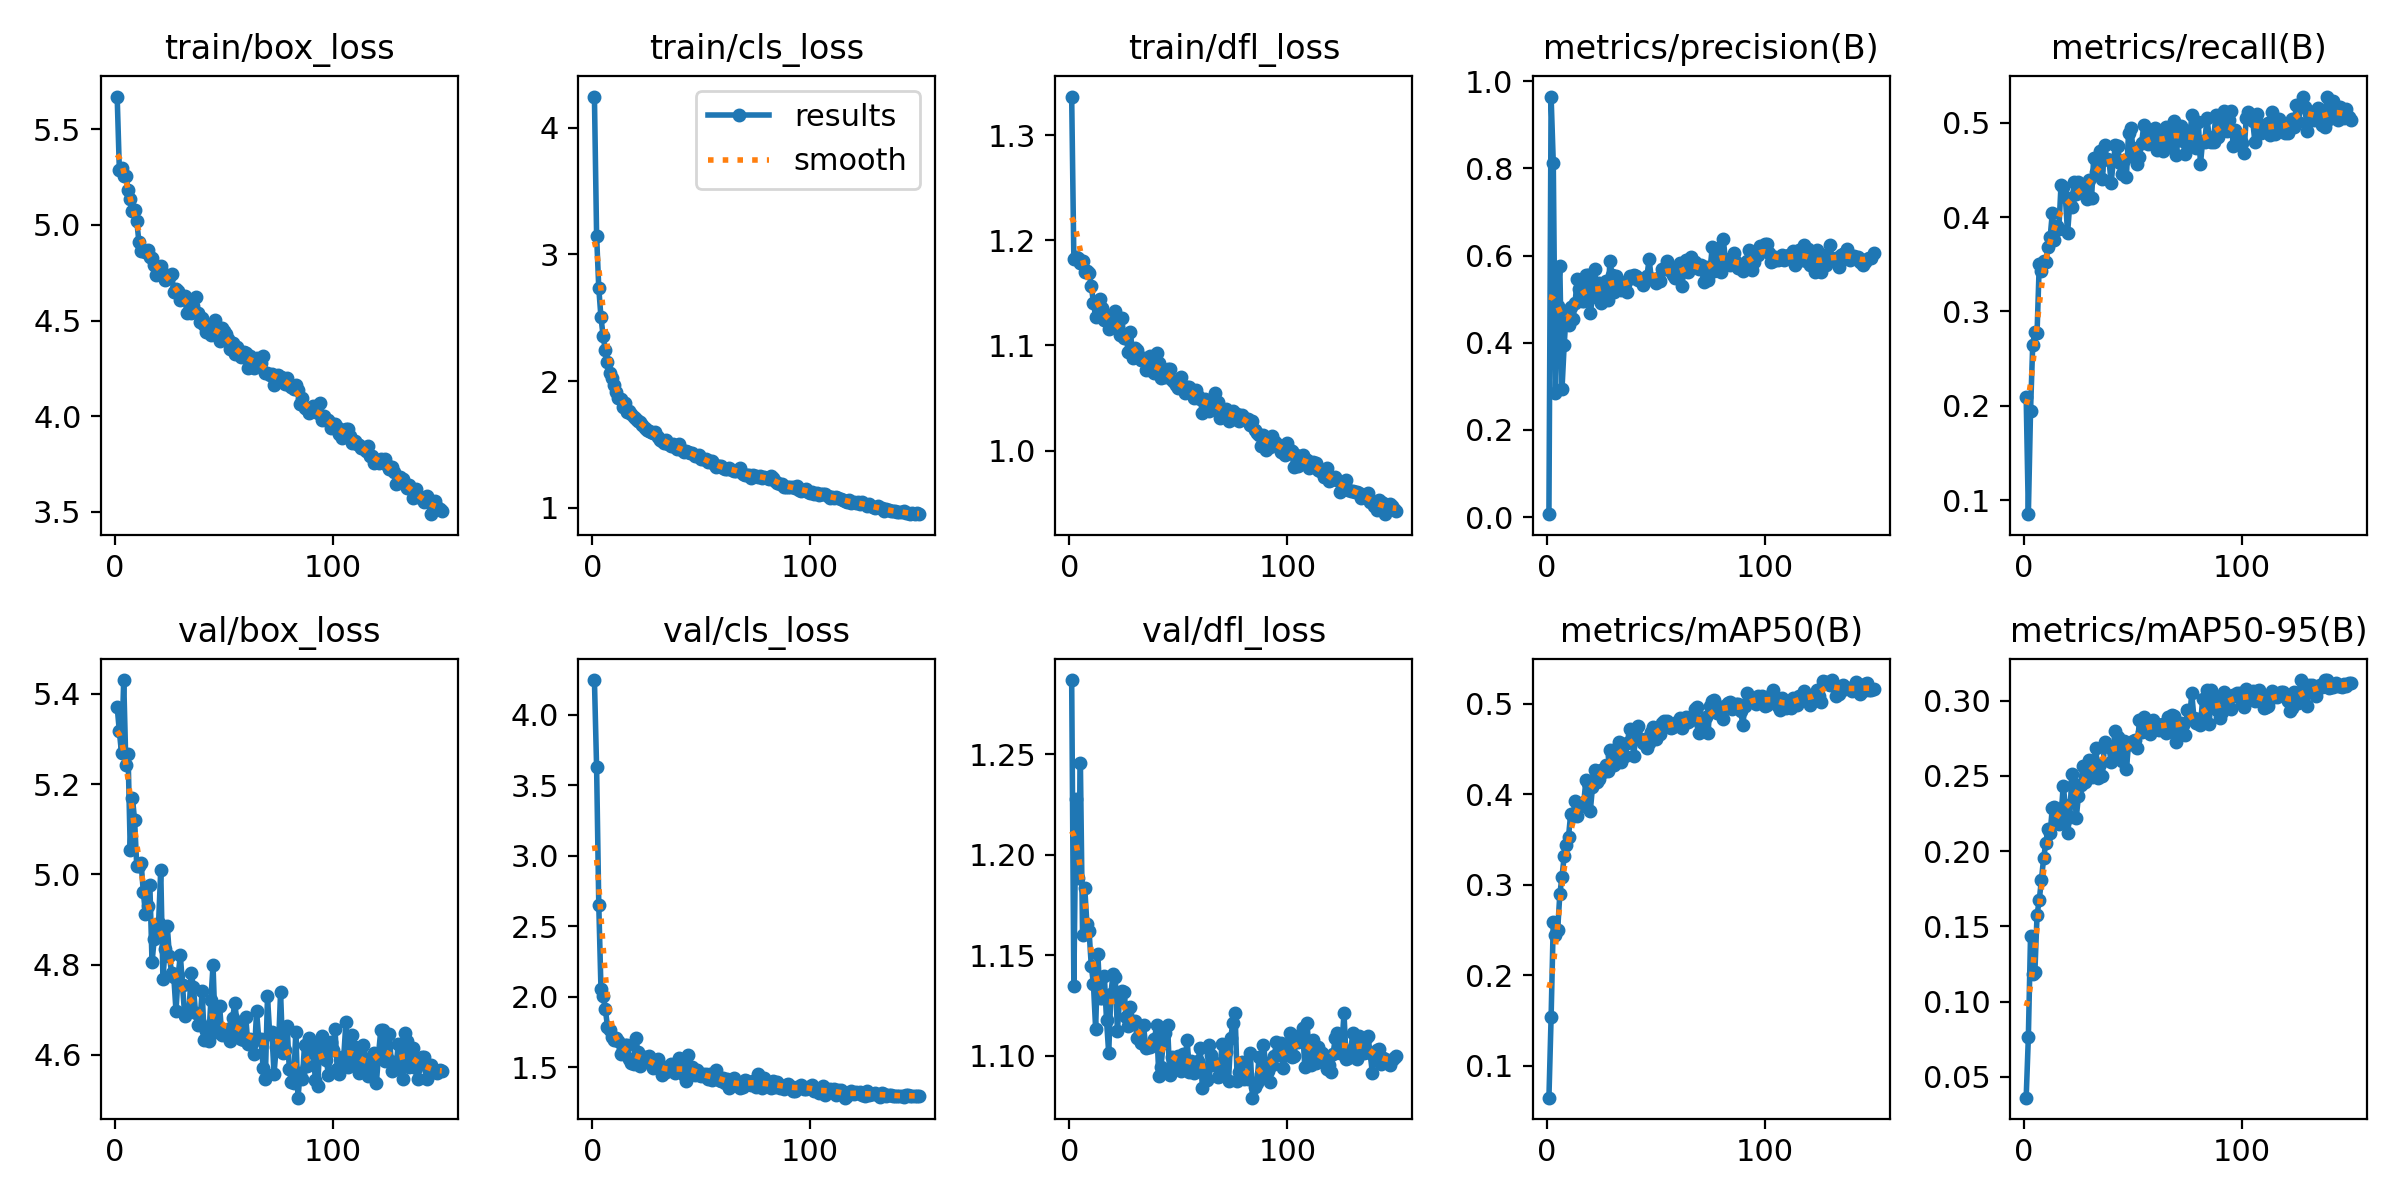

The table this chart was drawn from, first rows:
epoch, time, train/box_loss, train/cls_loss, train/dfl_loss, metrics/precision(B), metrics/recall(B), metrics/mAP50(B), metrics/mAP50-95(B), val/box_loss, val/cls_loss, val/dfl_loss, lr/pg0, lr/pg1, lr/pg2
1, 27.67, 5.671, 4.245, 1.337, 0.00688, 0.2092, 0.06471, 0.0361, 5.371, 4.246, 1.287, 0.0003613, 0.0003613, 0.0003613
2, 56.03, 5.287, 3.147, 1.182, 0.9648, 0.08507, 0.1535, 0.07628, 5.316, 3.627, 1.135, 0.0007268, 0.0007268, 0.0007268
3, 84.06, 5.299, 2.734, 1.184, 0.8125, 0.1945, 0.2587, 0.1435, 5.268, 2.651, 1.228, 0.001087, 0.001087, 0.001087
4, 111.6, 5.255, 2.503, 1.184, 0.2848, 0.2644, 0.245, 0.1185, 5.43, 2.057, 1.189, 0.001089, 0.001089, 0.001089
5, 140, 5.257, 2.356, 1.178, 0.4851, 0.2783, 0.2498, 0.1199, 5.241, 2.006, 1.245, 0.001082, 0.001082, 0.001082
6, 184.5, 5.184, 2.243, 1.18, 0.5769, 0.2775, 0.2894, 0.1578, 5.266, 1.915, 1.16, 0.001074, 0.001074, 0.001074
7, 212.4, 5.135, 2.149, 1.17, 0.2935, 0.3503, 0.3092, 0.1675, 5.054, 1.785, 1.183, 0.001067, 0.001067, 0.001067
8, 240, 5.071, 2.061, 1.171, 0.3948, 0.3426, 0.3315, 0.1809, 5.17, 1.762, 1.165, 0.00106, 0.00106, 0.00106
9, 267.4, 5.079, 2.024, 1.169, 0.4725, 0.3534, 0.3442, 0.1953, 5.12, 1.712, 1.162, 0.001052, 0.001052, 0.001052
10, 294.9, 5.019, 1.969, 1.157, 0.441, 0.3525, 0.3534, 0.2054, 5.017, 1.695, 1.145, 0.001045, 0.001045, 0.001045
11, 322.2, 4.909, 1.91, 1.14, 0.4826, 0.3682, 0.3788, 0.2147, 5.018, 1.707, 1.136, 0.001038, 0.001038, 0.001038
12, 349.6, 4.865, 1.869, 1.127, 0.4536, 0.3787, 0.3763, 0.2119, 5.024, 1.686, 1.113, 0.00103, 0.00103, 0.00103
13, 377.1, 4.87, 1.858, 1.136, 0.492, 0.4043, 0.3923, 0.2288, 4.961, 1.592, 1.151, 0.001023, 0.001023, 0.001023
14, 404.8, 4.856, 1.797, 1.144, 0.5455, 0.3761, 0.3763, 0.2293, 4.912, 1.633, 1.129, 0.001016, 0.001016, 0.001016
15, 432.7, 4.867, 1.826, 1.136, 0.5231, 0.3906, 0.3899, 0.2234, 4.929, 1.661, 1.129, 0.001008, 0.001008, 0.001008
16, 460, 4.832, 1.752, 1.124, 0.4956, 0.3878, 0.3876, 0.2181, 4.977, 1.658, 1.14, 0.001001, 0.001001, 0.001001
17, 488.8, 4.825, 1.763, 1.127, 0.4967, 0.4343, 0.3911, 0.2233, 4.805, 1.561, 1.118, 0.0009937, 0.0009937, 0.0009937
18, 516.4, 4.789, 1.737, 1.116, 0.5561, 0.4323, 0.4164, 0.2434, 4.856, 1.528, 1.101, 0.0009863, 0.0009863, 0.0009863
19, 543.9, 4.736, 1.714, 1.12, 0.5547, 0.4219, 0.4126, 0.2305, 4.879, 1.526, 1.131, 0.000979, 0.000979, 0.000979
20, 573.4, 4.772, 1.698, 1.121, 0.4681, 0.3827, 0.382, 0.2123, 4.891, 1.705, 1.141, 0.0009717, 0.0009717, 0.0009717
21, 616.6, 4.786, 1.686, 1.132, 0.5049, 0.4139, 0.4081, 0.2228, 5.01, 1.605, 1.139, 0.0009643, 0.0009643, 0.0009643
22, 644.6, 4.746, 1.676, 1.123, 0.5697, 0.4109, 0.4275, 0.2512, 4.768, 1.506, 1.112, 0.000957, 0.000957, 0.000957
23, 672.5, 4.712, 1.657, 1.11, 0.5184, 0.4375, 0.4135, 0.2445, 4.835, 1.543, 1.128, 0.0009497, 0.0009497, 0.0009497
24, 700.2, 4.733, 1.632, 1.126, 0.5372, 0.4247, 0.417, 0.2223, 4.885, 1.575, 1.132, 0.0009424, 0.0009424, 0.0009424
25, 731, 4.725, 1.612, 1.107, 0.4915, 0.4369, 0.4269, 0.2369, 4.818, 1.546, 1.132, 0.000935, 0.000935, 0.000935
26, 850.2, 4.743, 1.606, 1.108, 0.5103, 0.4266, 0.4249, 0.244, 4.78, 1.58, 1.119, 0.0009277, 0.0009277, 0.0009277
27, 877.5, 4.649, 1.596, 1.094, 0.5412, 0.4311, 0.4324, 0.2568, 4.772, 1.558, 1.115, 0.0009204, 0.0009204, 0.0009204
28, 905.1, 4.667, 1.592, 1.113, 0.4985, 0.434, 0.4258, 0.2462, 4.697, 1.492, 1.124, 0.000913, 0.000913, 0.000913
29, 932.3, 4.652, 1.6, 1.088, 0.5868, 0.4195, 0.4487, 0.2498, 4.777, 1.505, 1.117, 0.0009057, 0.0009057, 0.0009057
30, 961.7, 4.606, 1.558, 1.097, 0.5559, 0.4393, 0.4425, 0.2609, 4.821, 1.559, 1.117, 0.0008984, 0.0008984, 0.0008984
31, 989.2, 4.616, 1.537, 1.095, 0.5172, 0.42, 0.4323, 0.2492, 4.754, 1.518, 1.109, 0.000891, 0.000891, 0.000891
32, 1017, 4.626, 1.529, 1.089, 0.5541, 0.4629, 0.4507, 0.2585, 4.686, 1.442, 1.109, 0.0008837, 0.0008837, 0.0008837
33, 1039, 4.54, 1.514, 1.086, 0.5419, 0.4474, 0.4577, 0.2686, 4.698, 1.482, 1.106, 0.0008764, 0.0008764, 0.0008764
34, 1061, 4.604, 1.537, 1.088, 0.5211, 0.4497, 0.4358, 0.2486, 4.7, 1.469, 1.115, 0.000869, 0.000869, 0.000869
35, 1084, 4.54, 1.505, 1.076, 0.5235, 0.47, 0.4431, 0.2579, 4.782, 1.478, 1.104, 0.0008617, 0.0008617, 0.0008617
36, 1106, 4.578, 1.486, 1.077, 0.5347, 0.4407, 0.4425, 0.2502, 4.749, 1.523, 1.104, 0.0008544, 0.0008544, 0.0008544
37, 1133, 4.625, 1.5, 1.09, 0.5172, 0.4762, 0.4571, 0.2723, 4.692, 1.478, 1.104, 0.000847, 0.000847, 0.000847
38, 1160, 4.538, 1.476, 1.075, 0.5532, 0.4619, 0.4726, 0.2699, 4.666, 1.462, 1.106, 0.0008397, 0.0008397, 0.0008397
39, 1187, 4.492, 1.462, 1.073, 0.5478, 0.4609, 0.461, 0.2694, 4.671, 1.471, 1.108, 0.0008324, 0.0008324, 0.0008324
40, 1216, 4.514, 1.504, 1.092, 0.5564, 0.4367, 0.4426, 0.2594, 4.741, 1.563, 1.115, 0.000825, 0.000825, 0.000825
41, 1244, 4.476, 1.46, 1.083, 0.5531, 0.4592, 0.4726, 0.2677, 4.632, 1.487, 1.09, 0.0008177, 0.0008177, 0.0008177
42, 1272, 4.438, 1.44, 1.069, 0.5446, 0.4762, 0.4752, 0.28, 4.652, 1.443, 1.095, 0.0008104, 0.0008104, 0.0008104
43, 1302, 4.446, 1.449, 1.077, 0.5474, 0.4753, 0.4615, 0.276, 4.631, 1.405, 1.106, 0.000803, 0.000803, 0.000803
44, 1329, 4.427, 1.443, 1.07, 0.5329, 0.4571, 0.4571, 0.2635, 4.721, 1.59, 1.111, 0.0007957, 0.0007957, 0.0007957
45, 1356, 4.475, 1.429, 1.078, 0.5468, 0.4458, 0.4615, 0.2598, 4.798, 1.494, 1.115, 0.0007884, 0.0007884, 0.0007884
46, 1384, 4.504, 1.432, 1.077, 0.5541, 0.4603, 0.4511, 0.2731, 4.657, 1.501, 1.09, 0.000781, 0.000781, 0.000781
47, 1412, 4.427, 1.409, 1.067, 0.5913, 0.4431, 0.4566, 0.2546, 4.651, 1.448, 1.099, 0.0007737, 0.0007737, 0.0007737
48, 1440, 4.391, 1.412, 1.065, 0.5471, 0.4893, 0.4693, 0.2711, 4.709, 1.482, 1.097, 0.0007664, 0.0007664, 0.0007664
49, 1469, 4.459, 1.413, 1.062, 0.5468, 0.495, 0.4743, 0.2713, 4.645, 1.443, 1.094, 0.000759, 0.000759, 0.000759
50, 1498, 4.443, 1.388, 1.059, 0.538, 0.4733, 0.4615, 0.2731, 4.654, 1.436, 1.1, 0.0007517, 0.0007517, 0.0007517
51, 1550, 4.43, 1.385, 1.07, 0.5475, 0.464, 0.4698, 0.2738, 4.647, 1.45, 1.093, 0.0007444, 0.0007444, 0.0007444
52, 1577, 4.404, 1.383, 1.061, 0.5415, 0.4569, 0.4672, 0.2687, 4.658, 1.45, 1.101, 0.000737, 0.000737, 0.000737
53, 1605, 4.351, 1.358, 1.055, 0.5703, 0.464, 0.4791, 0.2874, 4.631, 1.417, 1.097, 0.0007297, 0.0007297, 0.0007297
54, 1632, 4.385, 1.367, 1.06, 0.5689, 0.479, 0.4814, 0.2796, 4.681, 1.45, 1.108, 0.0007224, 0.0007224, 0.0007224
55, 1660, 4.326, 1.367, 1.06, 0.5884, 0.4977, 0.481, 0.2891, 4.715, 1.408, 1.092, 0.000715, 0.000715, 0.000715
56, 1689, 4.363, 1.342, 1.056, 0.568, 0.4795, 0.4746, 0.2799, 4.67, 1.422, 1.097, 0.0007077, 0.0007077, 0.0007077
57, 1718, 4.329, 1.319, 1.05, 0.5704, 0.4775, 0.4735, 0.285, 4.646, 1.479, 1.091, 0.0007004, 0.0007004, 0.0007004
58, 1746, 4.31, 1.329, 1.057, 0.5562, 0.4825, 0.4745, 0.2776, 4.634, 1.411, 1.095, 0.000693, 0.000693, 0.000693
59, 1773, 4.335, 1.328, 1.052, 0.5478, 0.4905, 0.4773, 0.2871, 4.634, 1.402, 1.098, 0.0006857, 0.0006857, 0.0006857
60, 1801, 4.331, 1.313, 1.049, 0.5586, 0.4941, 0.4798, 0.282, 4.685, 1.426, 1.104, 0.0006784, 0.0006784, 0.0006784
... 90 more rows
